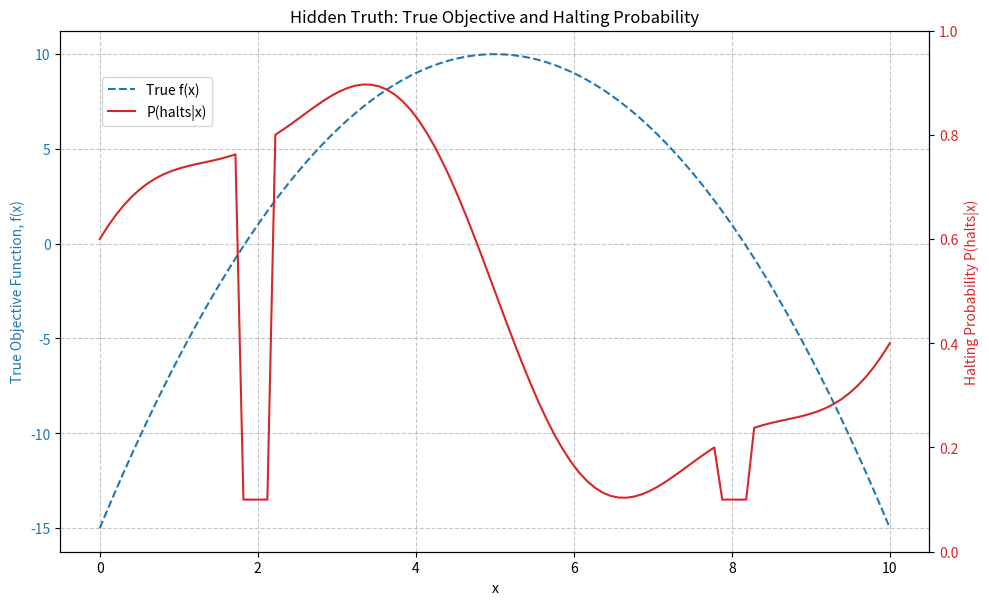

Recreate this plot in Python.
import numpy as np
import time
import random
import matplotlib.pyplot as plt 

# The Hidden Truth
def true_objective_function(x):
    '''
    The true underlying function we want to optimize -- unknown to our AI optimizer.
    Our goal is to find the x that maximizes this value.
    '''
    return -((x-5)**2) + 10

def halting_probability_function(x):
    '''
    Determines the probability that the "uncomputable oracle" will halt for a given input x.
    This introduces uncomputable zones -- also unknown to our AI optimizer

    Design choices:
        - high probability of hanging (low halt_prob) near x = 2 and x=8
        - high probability of halting (high halt_prob) near the optimum x=5
        - moderate probability elsewhere
    '''
    normalized_x = x/10.0

    # Let's use a combination of sine waves and constants to create interesting zones
    # This function is chosen to be somewhat non-trivial for the AI to learn

    prob = 0.5 + 0.4 * np.sin(normalized_x * 2 * np.pi) + 0.1 * np.cos(normalized_x * 5 * np.pi)

    # Zones
    if 1.8 < x < 2.2 or 7.8 < x < 8.2:
        prob = 0.1
    elif 4.8 < x < 5.2:
        prob = min (prob, 0.95)

    return np.clip(prob, 0.05, 0.95)

# The Uncomputable Simulator
def uncomputable_oracle(x, time_limit_per_eval = 0.05, penalty_value = -1000.0, 
                        objective_function=None, halting_probability_function=None):
    '''
    This function simulates the black-box objective evaluation; takes an input "x" and attempts to compute "true_objective_function(x)".
    However, based on "halting_probability_function(x)", it might "hang" and return a penalty instead.
    
    Args:
        x (float): input value for the objective function
        time_limit_per_eval (float): the maximum time allowed for a single evaluation
        penalty_value (float): the value returned if the computation "times out"
        objective_function (callable, optional): custom objective function
        halting_probability_function (callable, optional): custom halting probability function
    Returns:
        float: the true objective if the computation halts, or penalty_value
        bool: True if halted, false if it times out
    '''
    start_time = time.time()
    
    # Use custom or default halting probability function
    halt_prob_func = halting_probability_function if halting_probability_function is not None else globals()['halting_probability_function']
    halt_chance = halt_prob_func(x)

    if random.random() < halt_chance:
        # simulate computation time for a halted evaluation; this makes it feel like a real computation, even if quick
        simulated_computation_time = random.uniform(0.001, time_limit_per_eval * 0.5)
        time.sleep(simulated_computation_time)

        # Ensure we don't exceed the time limit accidentally, though unlikely here
        if (time.time() - start_time) > time_limit_per_eval:
            # this is for rare edge case if simulated_computation_time is too high
            print(f"Warning: Halted computation for x = {x:.2f} exceeded time limit. Timeout!")
            return penalty_value, False 
        
        obj_func = objective_function if objective_function is not None else globals()['true_objective_function']
        return obj_func(x), True

    else:
        return penalty_value, False

# Initial Data Collection Strategy

def collect_initial_data(num_samples = 5, x_min = 0.0, x_max = 10.0, 
                        objective_function=None, halting_probability_function=None, **oracle_kwargs):
    '''
    Collects an intial set of data points by randomly sampling the domain.
    This provides the starting observations for our AI's models
    '''
    successful_evals = [] # stores (x, f_val) for halted computations
    timed_out_evals = [] # stores x for timed-out computations

    print(f"Collecting initial {num_samples} data points...")
    for i in range(num_samples):
        x = random.uniform(x_min, x_max)
        print(f"Probing x = {x:0.2f} (sample {i+1}/{num_samples})...", end="")

        value, halted = uncomputable_oracle(
            x, 
            objective_function=objective_function, 
            halting_probability_function=halting_probability_function, 
            **oracle_kwargs
        )

        if halted:
            successful_evals.append((x, value))
            print(f"Halted! Value: {value: 0.2f}")
        else:
            timed_out_evals.append(x)
            print(f"Timed out! Penalty: {value:0.2f}")

    return successful_evals, timed_out_evals

# Visualizing the hidden truth -- for our understanding, not AI's

def plot_hidden_truth(x_domain):
    true_f_vals = [true_objective_function(x) for x in x_domain]
    halt_prob_vals = [halting_probability_function(x) for x in x_domain]

    fig, ax1 = plt.subplots(figsize = (10,6))
    color = "tab:blue"
    ax1.set_xlabel('x')
    ax1.set_ylabel('True Objective Function, f(x)', color=color)
    ax1.plot(x_domain, true_f_vals, color=color, linestyle = '--', label='True f(x)')
    ax1.tick_params(axis='y', labelcolor = color)
    ax1.grid(True, linestyle='--', alpha=0.7)

    ax2 = ax1.twinx()
    color = 'tab:red'
    ax2.set_ylabel('Halting Probability P(halts|x)', color = color)
    ax2.plot(x_domain, halt_prob_vals, color=color, label='P(halts|x)')
    ax2.tick_params(axis='y', labelcolor=color)
    ax2.set_ylim(0, 1)

    fig.tight_layout()
    plt.title('Hidden Truth: True Objective and Halting Probability')
    fig.legend(loc = "upper left", bbox_to_anchor = (0.1, 0.9))
    plt.show()

# Example Usage (to test the oracle simulator)
if __name__ == "__main__":
    print("---Testing Phase 1 Components---")

    # Define the domain for our x values
    x_domain = np.linspace(0,10,100)

    # Plot the hidden truth for our reference
    plot_hidden_truth(x_domain)

    # Test the oracle with a few specific points
    print(f"\n---Probing specific points with the Oracle---")
    test_points = [1.0, 2.0, 5.0, 8.0, 9.0]

    for x_val in test_points:
        print(f"Probing x = {x_val:0.2f}...", end="")
        value, halted = uncomputable_oracle(x_val, time_limit_per_eval=0.1)
        if halted:
            print(f"Halted! f({x_val:0.2f}) = {value:0.2f}")
        else:
            print(f"Timed out! Penalty: {value:0.2f}")

    # Collecting some initial data
    initial_successful, initial_timed_out = collect_initial_data(num_samples=7, x_min = 0.0, x_max = 10.0, time_limit_per_eval=0.1, penalty_value=-1000.0)

    print("\n ---Initial Data Collected---")
    print(f"Successful Evaluations: {initial_successful}")
    print(f"Timed-out Evaluations: {initial_timed_out}")

